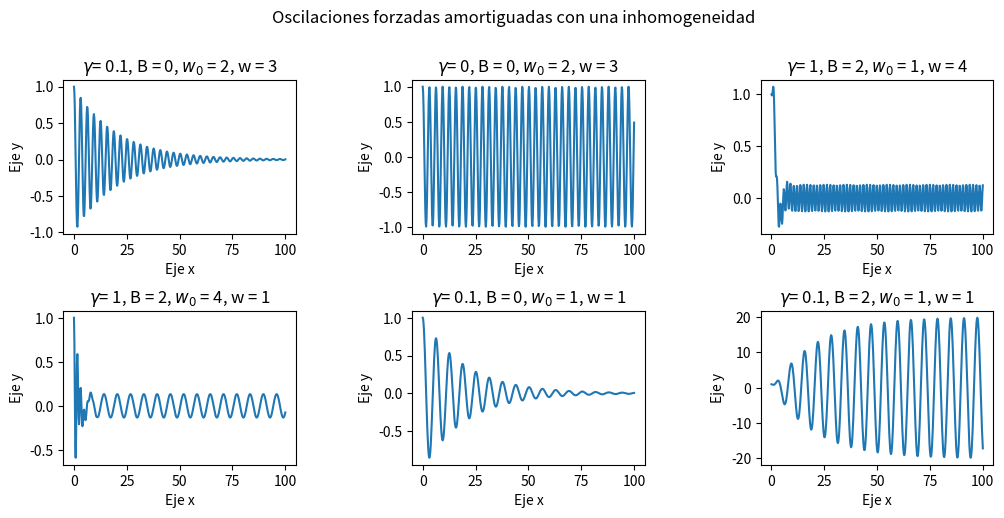

Here is the Python script that generated this plot:
#! /usr/bin/env python3

#import math para poder escribir el seno
import math
import matplotlib.pyplot as plt
from scipy.integrate import odeint
import numpy as np

#La función de la matriz es que la primera columna representa los gammas, la segunda B, la tercera w_0 y la cuarta w
A=[[0.1,0,2,3],[0,0,2,3],[1,2,1,4],[1,2,4,1],[0.1,0,1,1],[0.1,2,1,1]]
for i in range(len(A)):
	def dU_dx_i(U, x):
		gamma = A[i][0] #Constante de amortiguamiento
		B = A[i][1] #Fuerza externa
		w_0 = A[i][2] #Frecuencia natural del oscilador
		w = A[i][3] #Periodo de frecuencia de la fuerza externa
	#U es un vector tal que U[0]=y e z=U[1]
	#Lo que sigue retorna [y',z'], osea y'=z e z'=-gamma*y'-w_0²*y+B*sin(w*x)
		return [U[1], -gamma*U[1]-w_0*w_0*U[0]+B*math.sin(w*x) ]
#El siguiente comando no es del todo requerido pero hace que se amplie la vista
fig = plt.figure(figsize=(12,7))
#Este siguiente comando es estético, hspace "separa" los gráficos
plt.subplots_adjust(hspace = 0.5, bottom = 0, wspace=0.5)
#Lo siguiente es para dar un título principal
plt.suptitle('Oscilaciones forzadas amortiguadas con una inhomogeneidad')
#Condiciones iniciales, y(0)=1 e y'(0)=0
U0 = [1,0]
#Rango de x de [0,100], 500 son lo nsamplings
xs = np.linspace(0,100,500)
for i in range(len(A)):
	Us = odeint(dU_dx_i, U0, xs)
	ys = Us[:,0]
	#el plt.subplot(3,3,i+1) es para que me aparezcan los gráficos en 3 filas y 3 columnas, 
	#el i+1 es para acomodarlas (notar que i empiza en 0, se le suma uno para que sea desde 1), con esto
	#me refiero a que la primer gráfica irá en la fila 1 columna 1, la segunda en fila 1 columna 2, y así...
	ax = plt.subplot(3,3,i+1)
	ax.plot(xs,ys)
	#Ponemos etiquetas a los ejes
	ax.set_xlabel("Eje x")
	ax.set_ylabel("Eje y")
	#Ponemos un título, los str son necesarios para que los reemplace por los valores adecuados
	ax.set_title('$\gamma $= '+str(A[i][0])+', B = '+str(A[i][1])+', $w_0$ = '+str(A[i][2])+', w = '+str(A[i][3]))
#Para que me lo muestre todo
fig.savefig('Ejercicio12')
plt.show()
